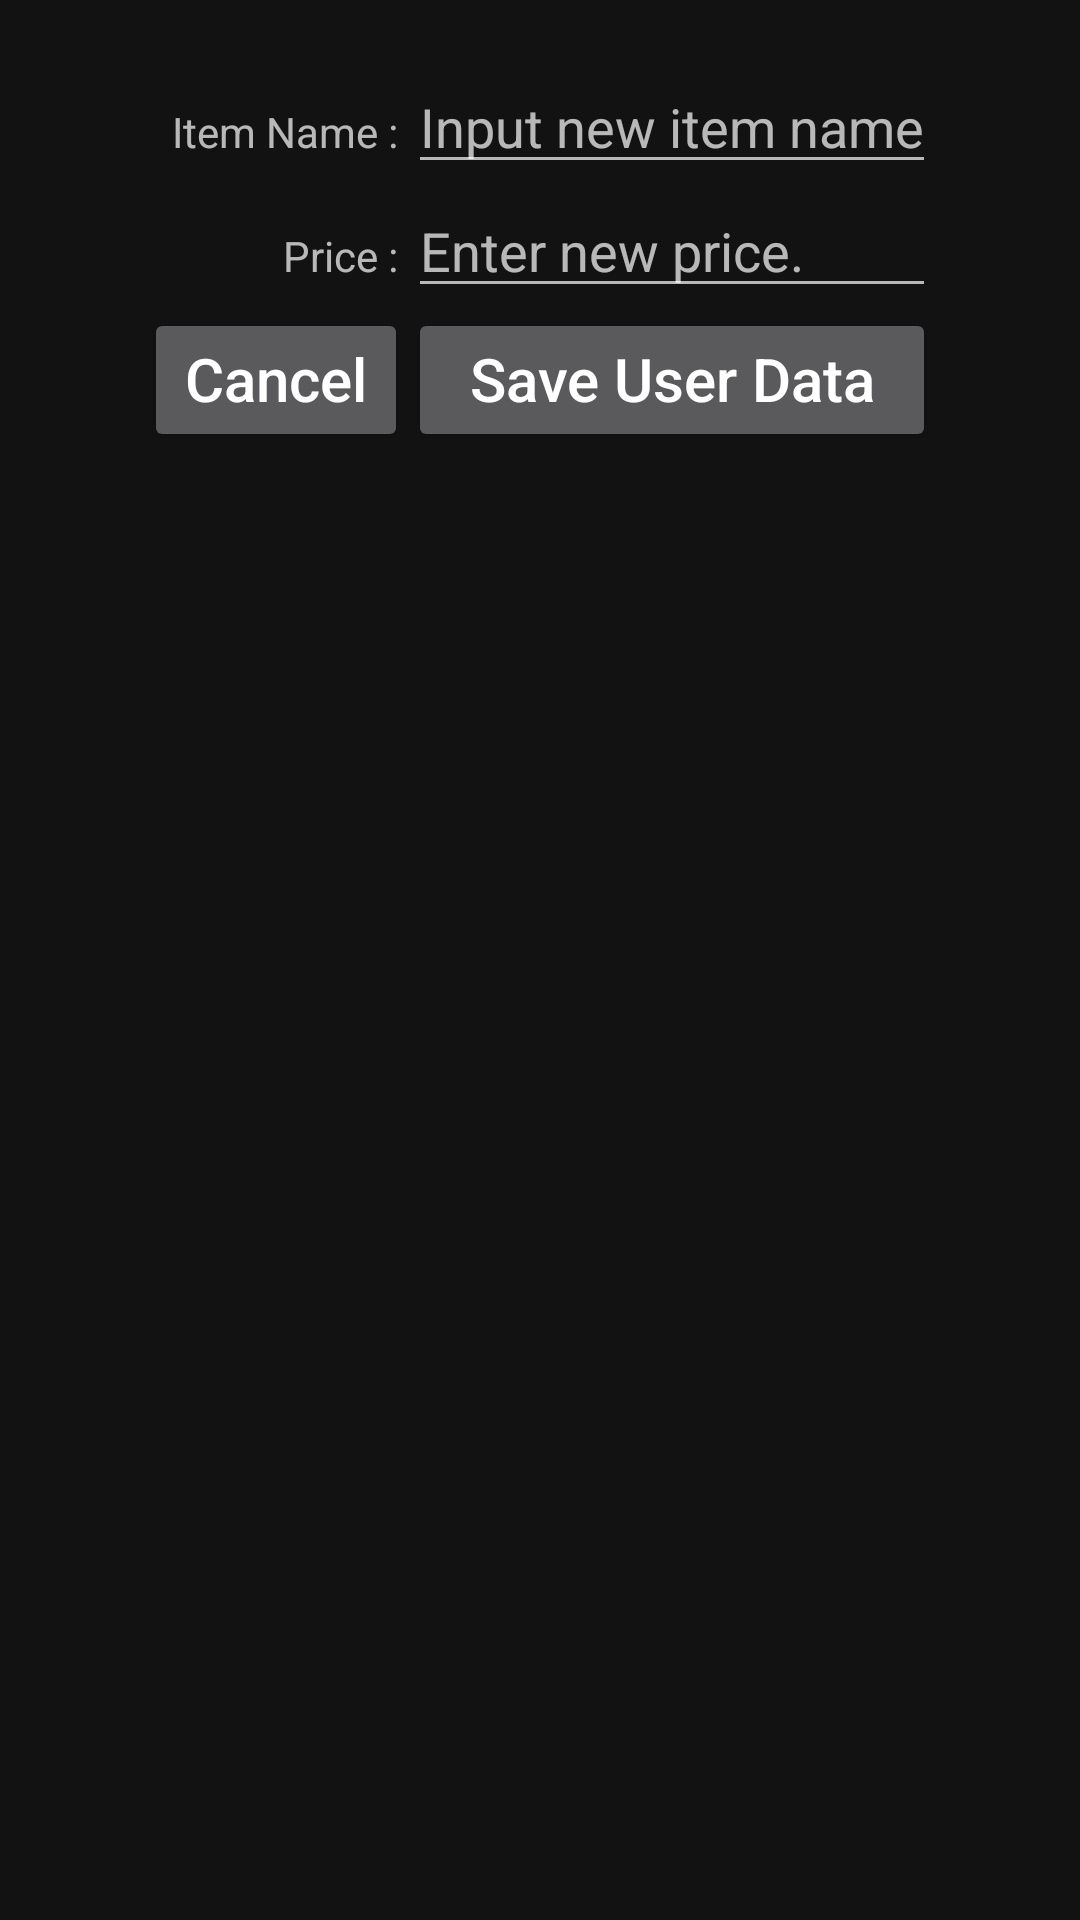

Write the Android layout XML for this screen, with the resource values it uses.
<!-- AndroidManifest.xml: application theme AppTheme -->
<!-- res/layout/popup_input_dialog.xml -->
<?xml version="1.0" encoding="utf-8"?>
<TableLayout xmlns:android="http://schemas.android.com/apk/res/android"
    android:layout_width="match_parent"
    android:layout_height="match_parent"
    android:paddingTop="20dp">

    <TableRow
        android:layout_width="match_parent"
        android:layout_height="match_parent"
        android:gravity="center_horizontal"
        android:orientation="horizontal">

        <TextView
            android:gravity="end"
            android:text="Item Name : " />

        <EditText
            android:id="@+id/name_edits"
            android:hint="Input new item name"
            android:inputType="text" />

    </TableRow>

    <TableRow
        android:layout_width="match_parent"
        android:layout_height="match_parent"
        android:gravity="center_horizontal"
        android:orientation="horizontal">

        <TextView
            android:gravity="end"
            android:text="Price : " />

        <EditText
            android:id="@+id/price_edits"
            android:hint="Enter new price."
            android:inputType="numberDecimal" />

    </TableRow>

    <TableRow android:gravity="center_horizontal">

        <Button
            android:id="@+id/button_cancel_user_data"
            android:layout_width="wrap_content"
            android:layout_height="wrap_content"
            android:text="Cancel"
            android:textSize="20dp"
            android:textAllCaps="false"
            android:gravity="center_horizontal"
            android:layout_marginBottom="20dp"/>


        <Button
            android:id="@+id/button_save_user_data"
            android:layout_width="wrap_content"
            android:layout_height="wrap_content"
            android:text="Save User Data"
            android:textSize="20dp"
            android:textAllCaps="false"
            android:gravity="center_horizontal"
            android:layout_marginBottom="20dp"/>

    </TableRow>

</TableLayout>
<!-- resources referenced by this layout -->
<resources>
  <style name="AppTheme" parent="Theme.MaterialComponents">
          
          <item name="colorPrimary">@color/colorPrimary</item>
          <item name="colorPrimaryDark">@color/colorPrimaryDark</item>
          <item name="colorAccent">@color/colorAccent</item>
      </style>
  <color name="colorPrimary">#008577</color>
  <color name="colorPrimaryDark">#00574B</color>
  <color name="colorAccent">#D81B60</color>
</resources>
